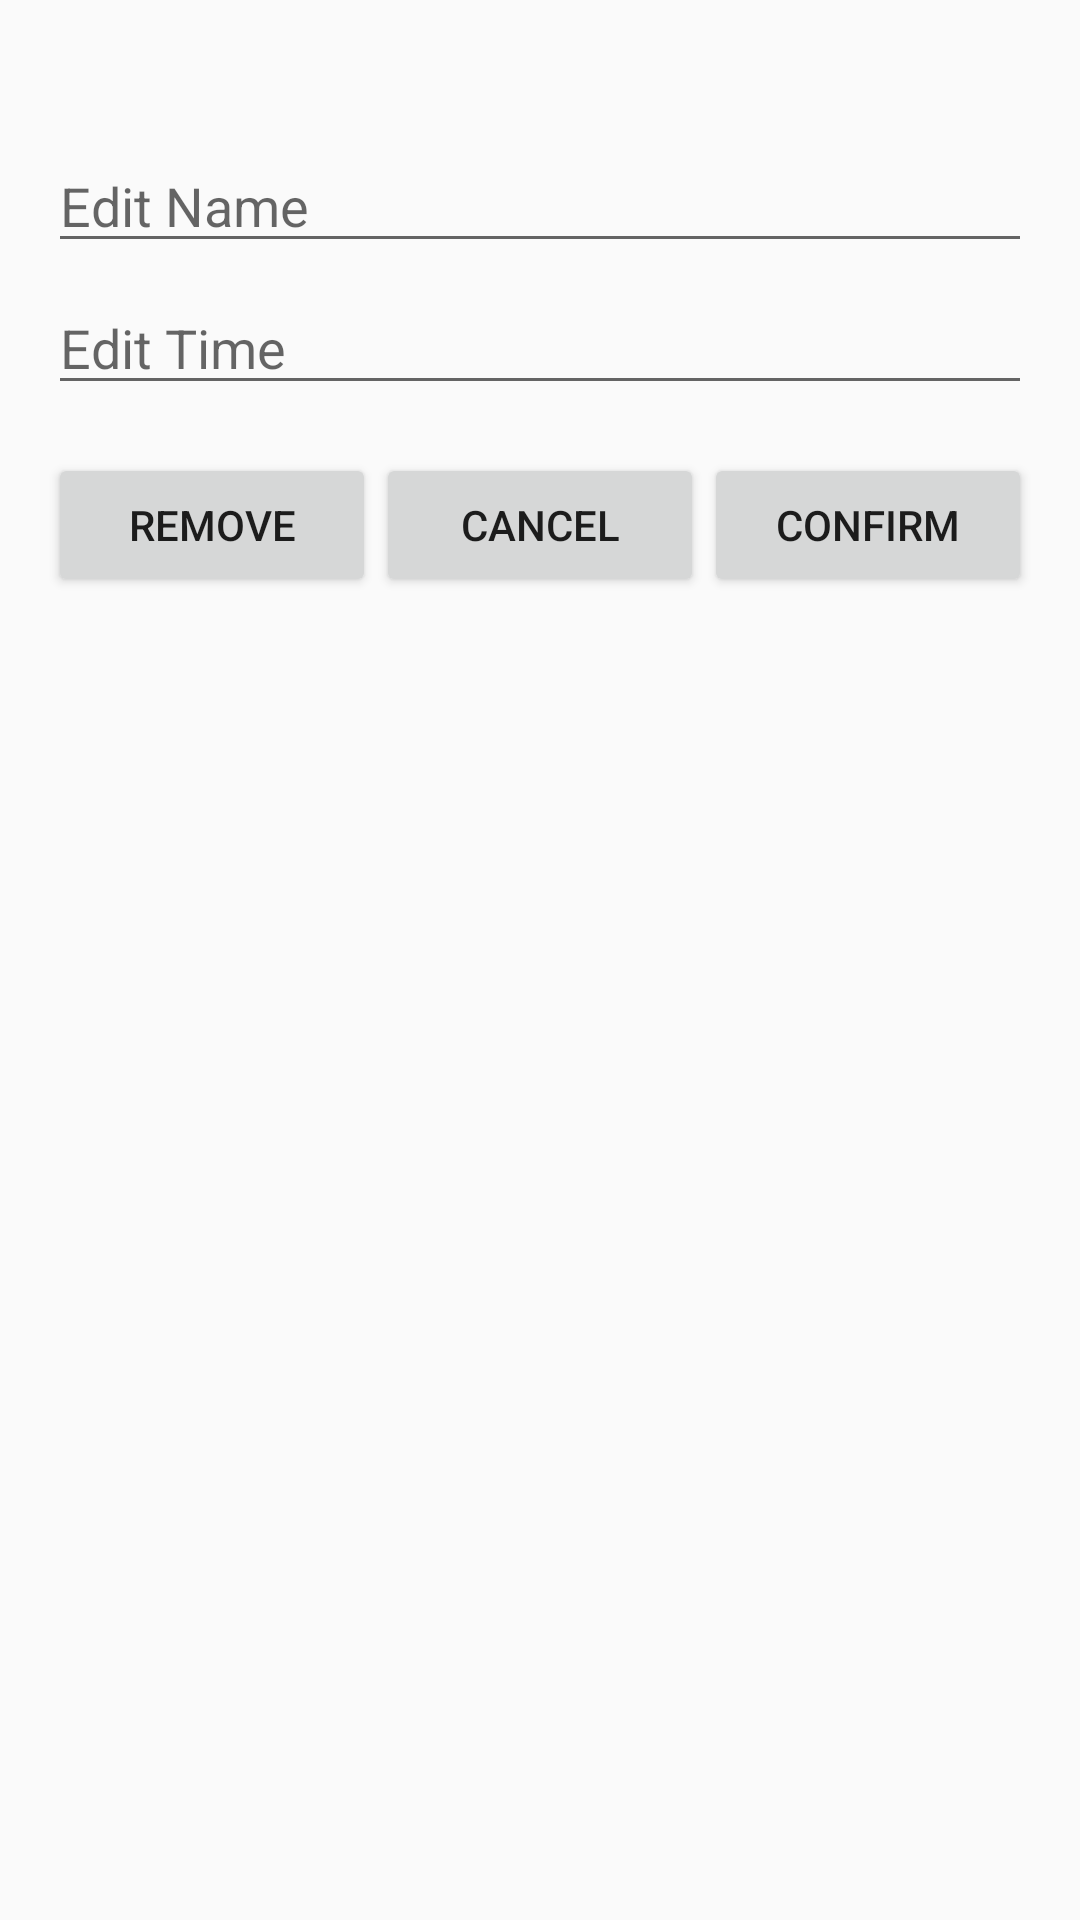

Write the Android layout XML for this screen, with the resource values it uses.
<!-- AndroidManifest.xml: application theme Theme.MobileAppcalendarschoolversion -->
<!-- res/layout/dialog_edit_options.xml -->
<?xml version="1.0" encoding="utf-8"?>
<LinearLayout xmlns:android="http://schemas.android.com/apk/res/android"
    android:layout_width="match_parent"
    android:layout_height="wrap_content"
    android:orientation="vertical"
    android:padding="16dp">

    <TextView
        android:id="@+id/taskNameTextView"
        android:layout_width="wrap_content"
        android:layout_height="wrap_content"
        android:textSize="18sp"
        android:textStyle="bold" />

    <EditText
        android:id="@+id/editNameEditText"
        android:layout_width="match_parent"
        android:layout_height="wrap_content"
        android:hint="Edit Name"
        android:inputType="text"
        android:paddingTop="16dp" />

    <EditText
        android:id="@+id/editTimeEditText"
        android:layout_width="match_parent"
        android:layout_height="wrap_content"
        android:hint="Edit Time"
        android:inputType="text"
        android:paddingTop="16dp" />

    <LinearLayout
        android:layout_width="match_parent"
        android:layout_height="wrap_content"
        android:orientation="horizontal"
        android:paddingTop="16dp">

        <Button
            android:id="@+id/removeButton"
            android:layout_width="0dp"
            android:layout_height="wrap_content"
            android:layout_weight="1"
            android:text="Remove" />

        <Button
            android:id="@+id/cancelButton"
            android:layout_width="0dp"
            android:layout_height="wrap_content"
            android:layout_weight="1"
            android:text="Cancel" />

        <Button
            android:id="@+id/confirmButton"
            android:layout_width="0dp"
            android:layout_height="wrap_content"
            android:layout_weight="1"
            android:text="Confirm" />
    </LinearLayout>

</LinearLayout>
<!-- resources referenced by this layout -->
<resources>
  <style name="Theme.MobileAppcalendarschoolversion" parent="android:Theme.Material.Light.NoActionBar" />
</resources>
